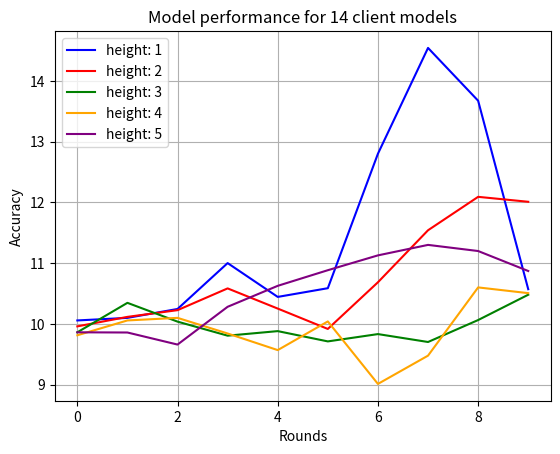

The matplotlib source for this figure: (Note: this script raises an exception after producing the figure.)
import matplotlib.pyplot as plt
import os
import json

def plot_loss_curves(height_1, height_2, height_3, height_4, height_5):
    rounds = range(len(height_1))
    n_models = 14

    fig, ax = plt.subplots()
    ax.plot(rounds, height_1, color="blue", label="height: 1")
    ax.plot(rounds, height_2, color="red", label="height: 2")
    ax.plot(rounds, height_3, color="green", label="height: 3")
    ax.plot(rounds, height_4, color="orange", label="height: 4")
    ax.plot(rounds, height_5, color="purple", label="height: 5")
    ax.set_title(f"Model performance for {n_models} client models")
    ax.set_xlabel("Rounds")
    ax.set_ylabel("Accuracy")
    ax.legend()
    ax.grid()

    filename = os.path.join(
        os.getcwd(),
        "FM_results/HierarchicalBranchingFactor"
        + "_clientmodels_"
        + str(n_models)
        + ".png",
    )

    if filename:
        fig.savefig(fname=filename)
    else:
        plt.show()



height_1 = [10.05859375, 10.100911458333334, 10.247395833333334, 11.002604166666666, 10.445963541666666, 10.589192708333334, 12.802734375, 14.544270833333334, 13.675130208333334, 10.572916666666666]
height_2 = [9.9609375, 10.1171875, 10.227864583333334, 10.5859375, 10.25390625, 9.918619791666666, 10.686848958333334, 11.54296875, 12.093098958333334, 12.01171875]
height_3 = [9.86328125, 10.348307291666666, 10.0390625, 9.807942708333334, 9.8828125, 9.713541666666666, 9.833984375, 9.703776041666666, 10.065104166666666, 10.481770833333334]
height_4 = [9.814453125, 10.05859375, 10.100911458333334, 9.84375, 9.5703125, 10.042317708333334, 9.013671875, 9.479166666666666, 10.602213541666666, 10.5078125]
height_5 = [9.86328125, 9.860026041666666, 9.661458333333334, 10.283203125, 10.628255208333334, 10.885416666666666, 11.129557291666666, 11.302083333333334, 11.201171875, 10.872395833333334]

plot_loss_curves(height_1=height_1, height_2=height_2, height_3=height_3, height_4=height_4, height_5=height_5)
